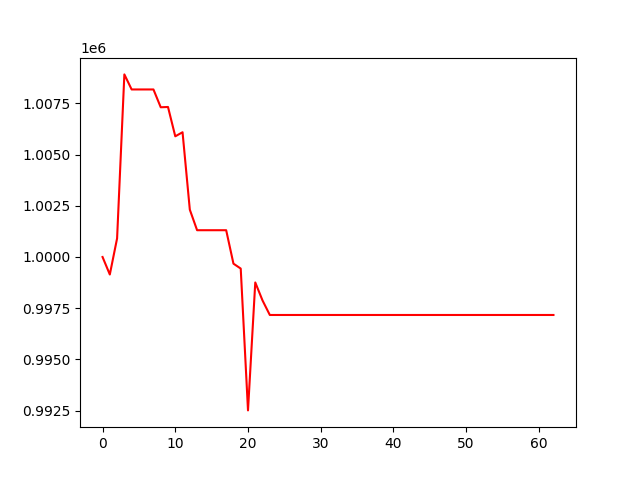

The file beside this chart, header and first rows:
, 0
0, 1000000
1, 999146
2, 1000909
3, 1008908
4, 1008173
5, 1008173
6, 1008173
7, 1008173
8, 1007304
9, 1007318
10, 1005887
11, 1006086
12, 1002309
13, 1001306
14, 1001306
15, 1001306
16, 1001306
17, 1001306
18, 999675
19, 999436
20, 992517
21, 998758
22, 997878
23, 997172
24, 997172
25, 997172
26, 997172
27, 997172
28, 997172
29, 997172
30, 997172
31, 997172
32, 997172
33, 997172
34, 997172
35, 997172
36, 997172
37, 997172
38, 997172
39, 997172
40, 997172
41, 997172
42, 997172
43, 997172
44, 997172
45, 997172
46, 997172
47, 997172
48, 997172
49, 997172
50, 997172
51, 997172
52, 997172
53, 997172
54, 997172
55, 997172
56, 997172
57, 997172
58, 997172
59, 997172
... 3 more rows
